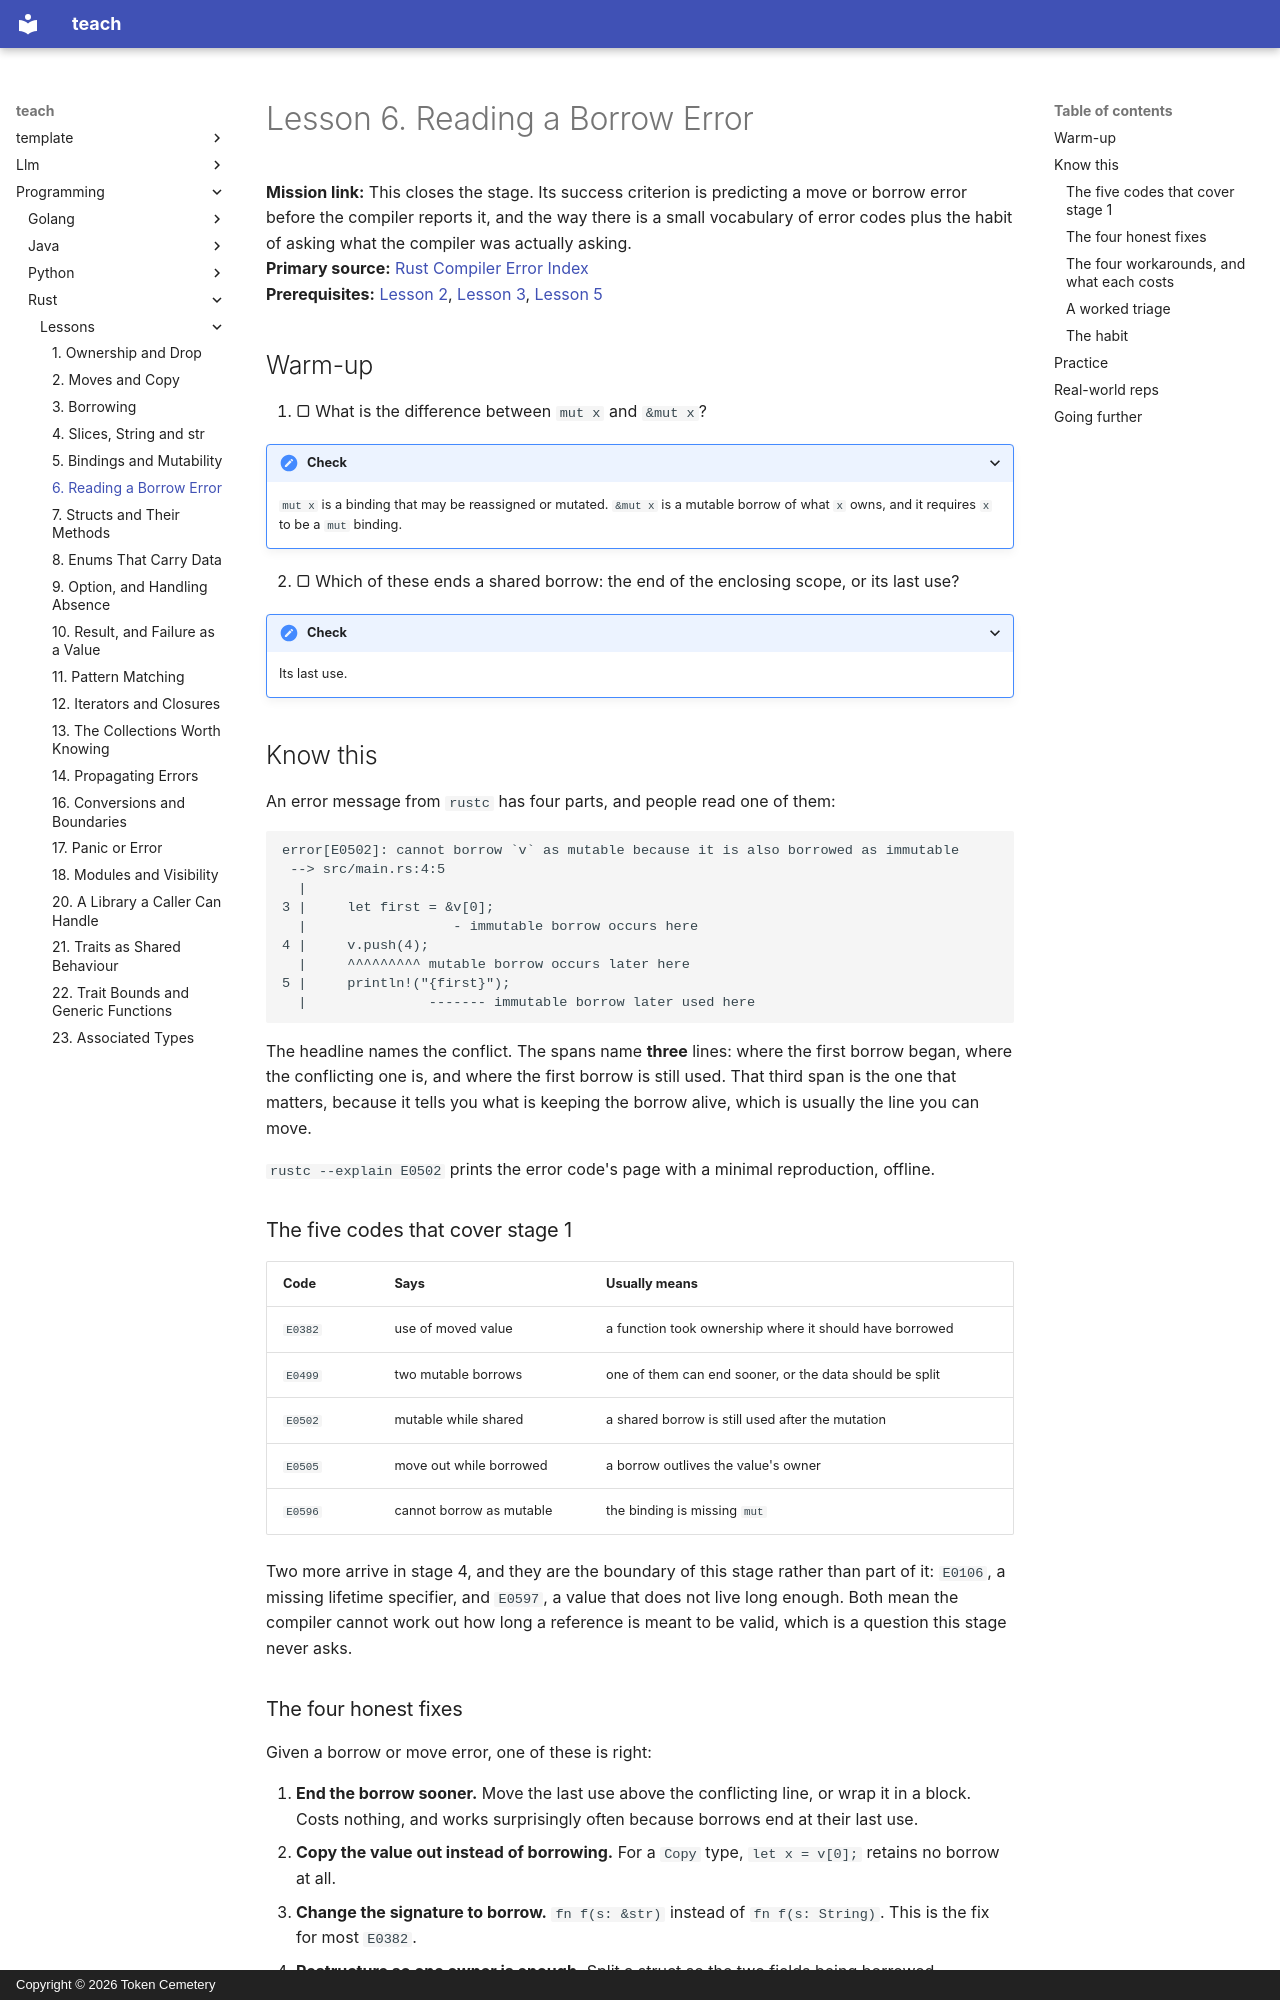

repository: TokenCemetery/teach · page: programming/rust/lessons/0006-reading-a-borrow-error/index.html · generator: mkdocs · copyright: Copyright © 2026 Token Cemetery

---
title: 6. Reading a Borrow Error
description: Five error codes cover most of stage 1, and each one has an honest fix and a workaround
type: lesson
---

# Lesson 6. Reading a Borrow Error

**Mission link:** This closes the stage. Its success criterion is predicting a move or borrow error before the compiler reports it, and the way there is a small vocabulary of error codes plus the habit of asking what the compiler was actually asking.
**Primary source:** [Rust Compiler Error Index](https://doc.rust-lang.org/error_codes/error-index.html)
**Prerequisites:** [Lesson 2](0002-moves-and-copy.md), [Lesson 3](0003-borrowing.md), [Lesson 5](0005-bindings-and-mutability.md)

## Warm-up

1. ▢ What is the difference between `mut x` and `&mut x`?

<details markdown="1"><summary>Check</summary>

`mut x` is a binding that may be reassigned or mutated. `&mut x` is a mutable borrow of what `x` owns, and it requires `x` to be a `mut` binding.

</details>

2. ▢ Which of these ends a shared borrow: the end of the enclosing scope, or its last use?

<details markdown="1"><summary>Check</summary>

Its last use.

</details>

## Know this

An error message from `rustc` has four parts, and people read one of them:

```text
error[E0502]: cannot borrow `v` as mutable because it is also borrowed as immutable
 --> src/main.rs:4:5
  |
3 |     let first = &v[0];
  |                  - immutable borrow occurs here
4 |     v.push(4);
  |     ^^^^^^^^^ mutable borrow occurs later here
5 |     println!("{first}");
  |               ------- immutable borrow later used here
```

The headline names the conflict. The spans name **three** lines: where the first borrow began, where the conflicting one is, and where the first borrow is still used. That third span is the one that matters, because it tells you what is keeping the borrow alive, which is usually the line you can move.

`rustc --explain E0502` prints the error code's page with a minimal reproduction, offline.

### The five codes that cover stage 1

| Code | Says | Usually means |
|---|---|---|
| `E0382` | use of moved value | a function took ownership where it should have borrowed |
| `E0499` | two mutable borrows | one of them can end sooner, or the data should be split |
| `E0502` | mutable while shared | a shared borrow is still used after the mutation |
| `E0505` | move out while borrowed | a borrow outlives the value's owner |
| `E0596` | cannot borrow as mutable | the binding is missing `mut` |

Two more arrive in stage 4, and they are the boundary of this stage rather than part of it: `E0106`, a missing lifetime specifier, and `E0597`, a value that does not live long enough. Both mean the compiler cannot work out how long a reference is meant to be valid, which is a question this stage never asks.

### The four honest fixes

Given a borrow or move error, one of these is right:

1. **End the borrow sooner.** Move the last use above the conflicting line, or wrap it in a block. Costs nothing, and works surprisingly often because borrows end at their last use.
2. **Copy the value out instead of borrowing.** For a `Copy` type, `let x = v[0];` retains no borrow at all.
3. **Change the signature to borrow.** `fn f(s: &str)` instead of `fn f(s: String)`. This is the fix for most `E0382`.
4. **Restructure so one owner is enough.** Split a struct so the two fields being borrowed separately are separate, or compute one value before mutating rather than interleaving.
